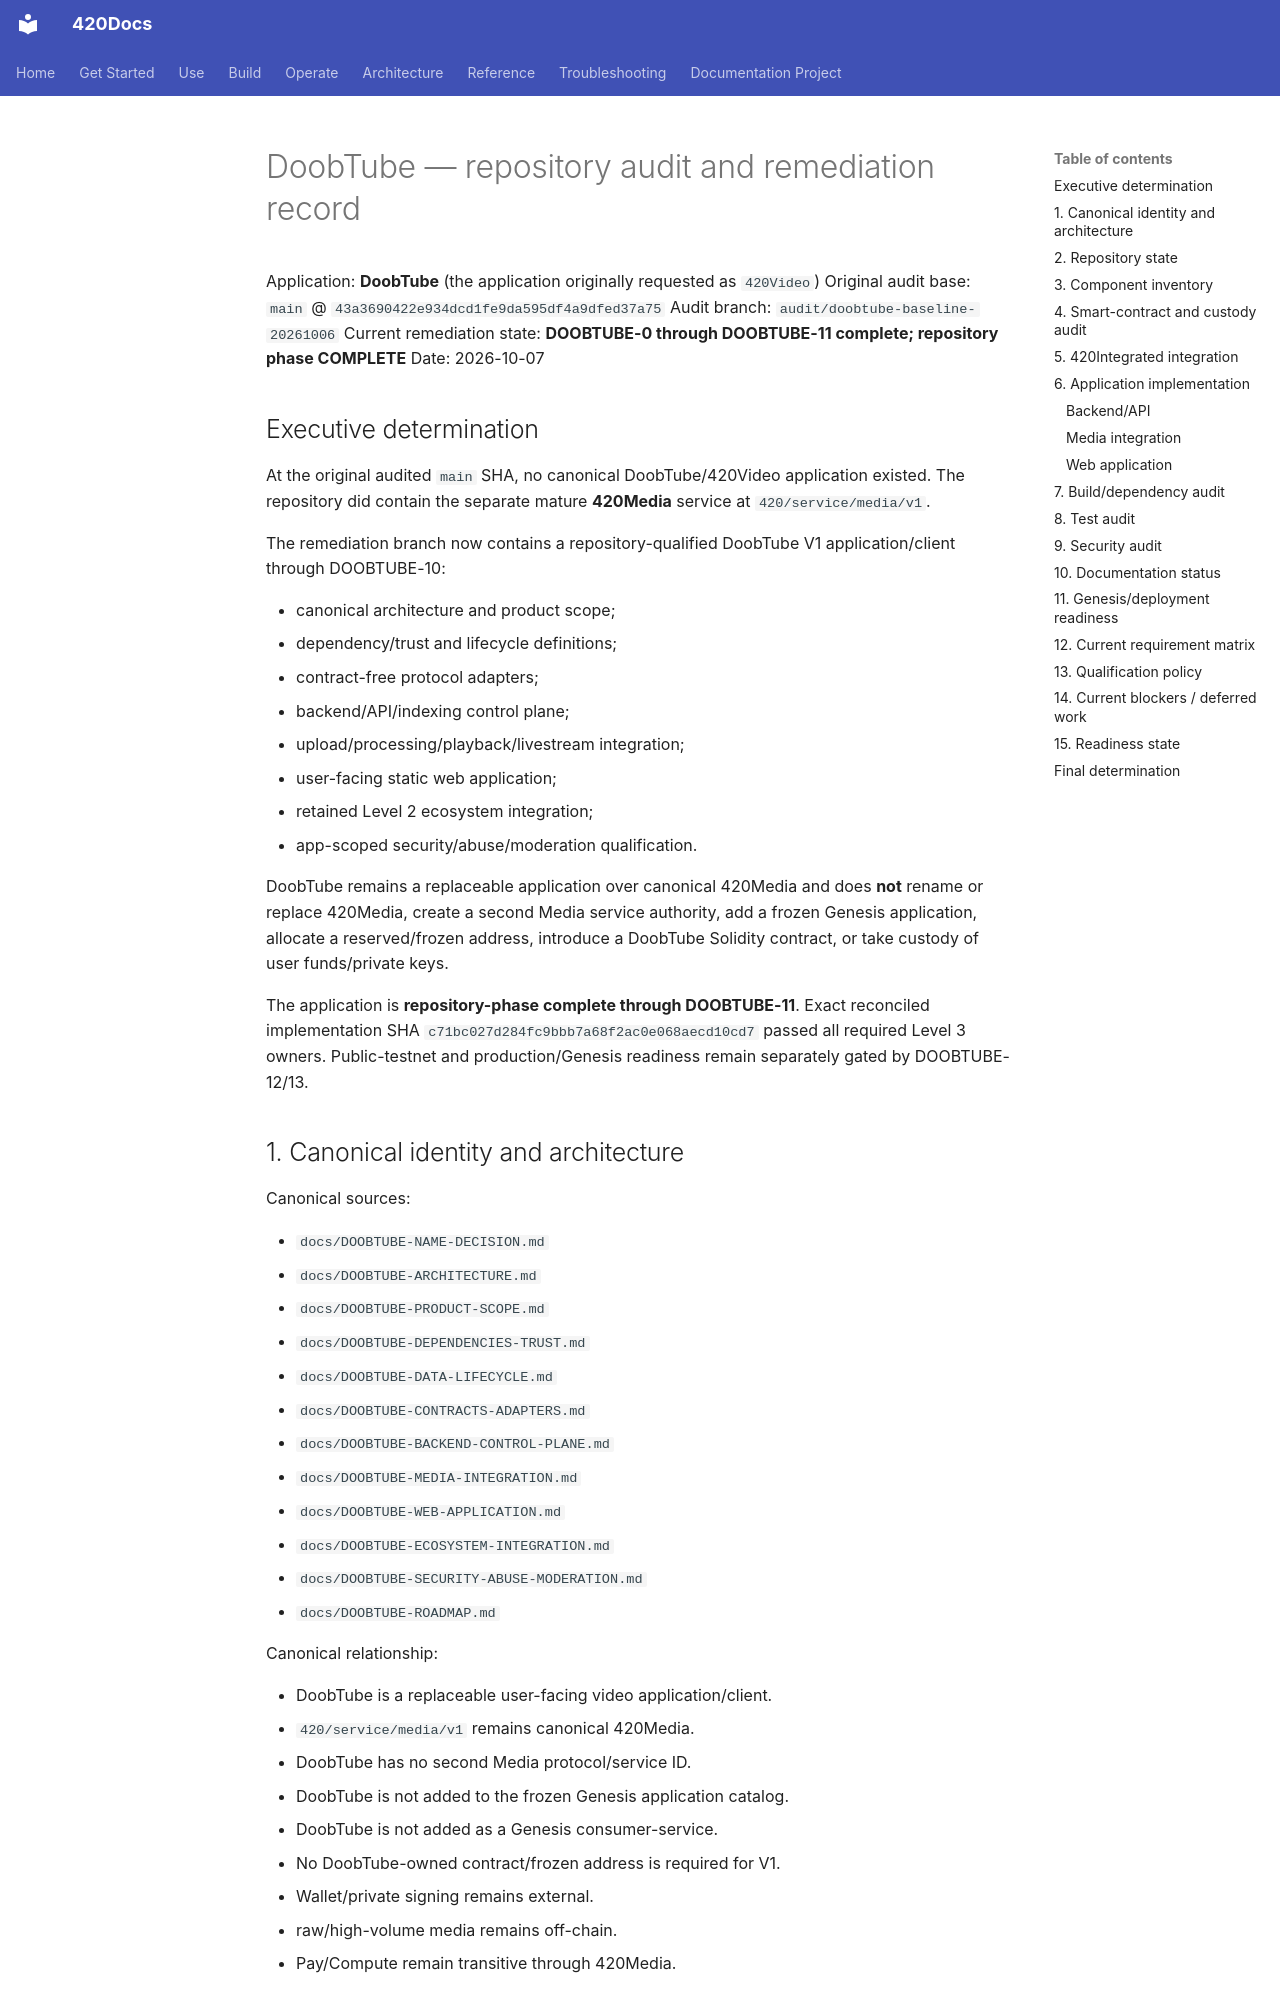

repository: abvhiael/420-integrated-v0.1 · page: DOOBTUBE-AUDIT/index.html · generator: mkdocs

# DoobTube — repository audit and remediation record

Application: **DoobTube** (the application originally requested as `420Video`)
Original audit base: `main` @ `43a3690422e934dcd1fe9da595df4a9dfed37a75`
Audit branch: `audit/doobtube-baseline-20261006`
Current remediation state: **DOOBTUBE-0 through DOOBTUBE-11 complete; repository phase COMPLETE**
Date: 2026-10-07

## Executive determination

At the original audited `main` SHA, no canonical DoobTube/420Video application existed. The repository did contain the separate mature **420Media** service at `420/service/media/v1`.

The remediation branch now contains a repository-qualified DoobTube V1 application/client through DOOBTUBE-10:

- canonical architecture and product scope;
- dependency/trust and lifecycle definitions;
- contract-free protocol adapters;
- backend/API/indexing control plane;
- upload/processing/playback/livestream integration;
- user-facing static web application;
- retained Level 2 ecosystem integration;
- app-scoped security/abuse/moderation qualification.

DoobTube remains a replaceable application over canonical 420Media and does **not** rename or replace 420Media, create a second Media service authority, add a frozen Genesis application, allocate a reserved/frozen address, introduce a DoobTube Solidity contract, or take custody of user funds/private keys.

The application is **repository-phase complete through DOOBTUBE-11**. Exact reconciled implementation SHA `c71bc027d284fc9bbb7a68f2ac0e068aecd10cd7` passed all required Level 3 owners. Public-testnet and production/Genesis readiness remain separately gated by DOOBTUBE-12/13.
